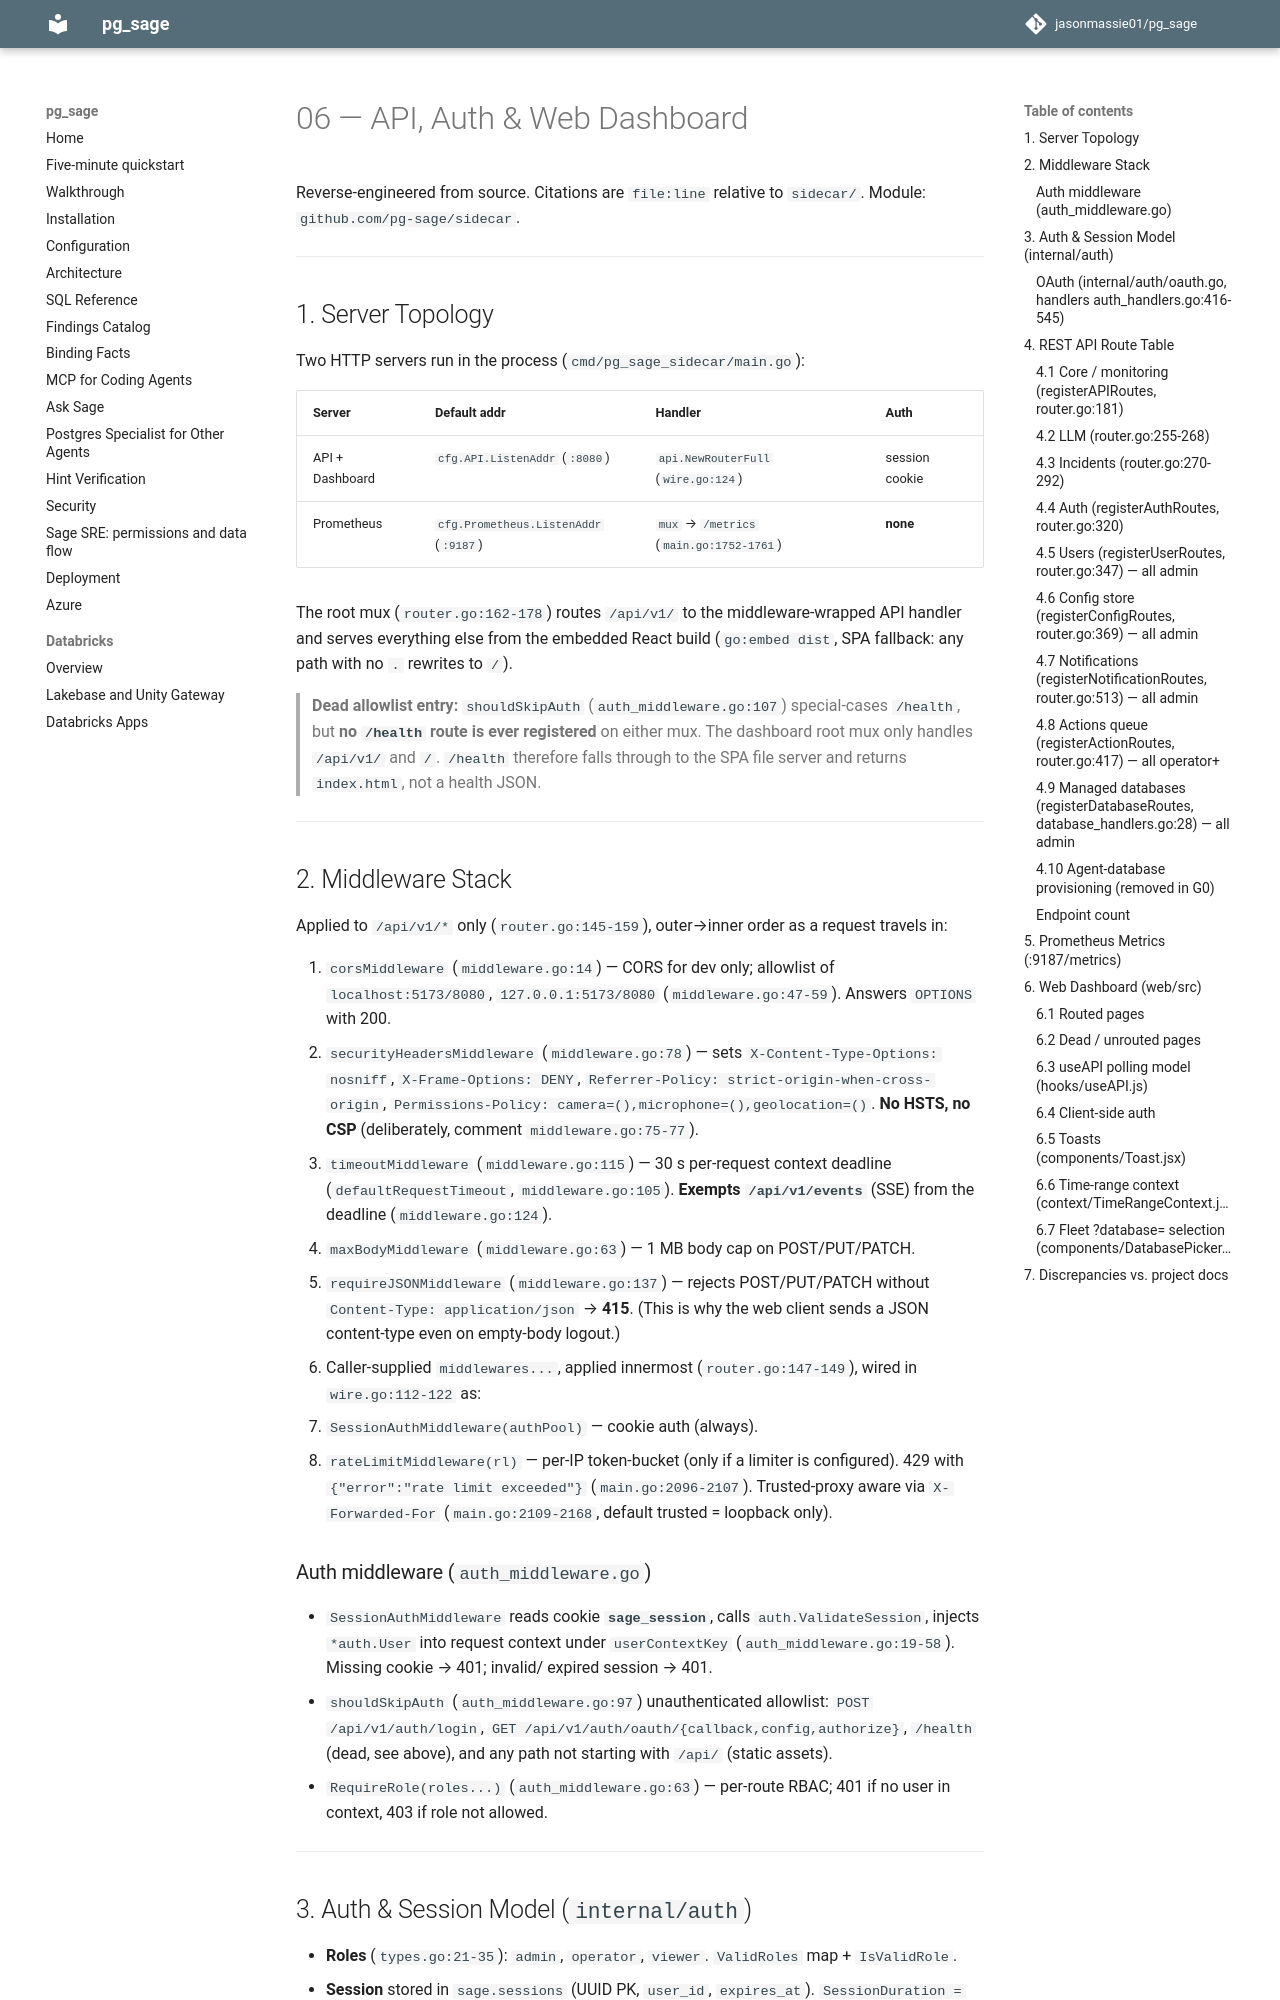

repository: jasonmassie01/pg_sage · page: reverse_spec/06-api-auth-web/index.html · generator: mkdocs

# 06 — API, Auth & Web Dashboard

Reverse-engineered from source. Citations are `file:line` relative to
`sidecar/`. Module: `github.com/pg-sage/sidecar`.

---

## 1. Server Topology

Two HTTP servers run in the process (`cmd/pg_sage_sidecar/main.go`):

| Server | Default addr | Handler | Auth |
|---|---|---|---|
| API + Dashboard | `cfg.API.ListenAddr` (`:8080`) | `api.NewRouterFull` (`wire.go:124`) | session cookie |
| Prometheus | `cfg.Prometheus.ListenAddr` (`:9187`) | `mux` → `/metrics` (`main.go:1752-1761`) | **none** |

The root mux (`router.go:162-178`) routes `/api/v1/` to the middleware-wrapped
API handler and serves everything else from the embedded React build
(`go:embed dist`, SPA fallback: any path with no `.` rewrites to `/`).

> **Dead allowlist entry:** `shouldSkipAuth` (`auth_middleware.go:107`) special-cases
> `/health`, but **no `/health` route is ever registered** on either mux. The
> dashboard root mux only handles `/api/v1/` and `/`. `/health` therefore falls
> through to the SPA file server and returns `index.html`, not a health JSON.

---

## 2. Middleware Stack

Applied to `/api/v1/*` only (`router.go:145-159`), outer→inner order as a
request travels in:

1. `corsMiddleware` (`middleware.go:14`) — CORS for dev only; allowlist of
   `localhost:5173/8080`, `127.0.0.1:5173/8080` (`middleware.go:47-59`).
   Answers `OPTIONS` with 200.
2. `securityHeadersMiddleware` (`middleware.go:78`) — sets
   `X-Content-Type-Options: nosniff`, `X-Frame-Options: DENY`,
   `Referrer-Policy: strict-origin-when-cross-origin`,
   `Permissions-Policy: camera=(),microphone=(),geolocation=()`.
   **No HSTS, no CSP** (deliberately, comment `middleware.go:75-77`).
3. `timeoutMiddleware` (`middleware.go:115`) — 30 s per-request context deadline
   (`defaultRequestTimeout`, `middleware.go:105`). **Exempts `/api/v1/events`**
   (SSE) from the deadline (`middleware.go:124`).
4. `maxBodyMiddleware` (`middleware.go:63`) — 1 MB body cap on
   POST/PUT/PATCH.
5. `requireJSONMiddleware` (`middleware.go:137`) — rejects POST/PUT/PATCH
   without `Content-Type: application/json` → **415**. (This is why the web
   client sends a JSON content-type even on empty-body logout.)
6. Caller-supplied `middlewares...`, applied innermost (`router.go:147-149`),
   wired in `wire.go:112-122` as:
   - `SessionAuthMiddleware(authPool)` — cookie auth (always).
   - `rateLimitMiddleware(rl)` — per-IP token-bucket (only if a limiter is
     configured). 429 with `{"error":"rate limit exceeded"}`
     (`main.go:2096-2107`). Trusted-proxy aware via `X-Forwarded-For`
     (`main.go:2109-2168`, default trusted = loopback only).
